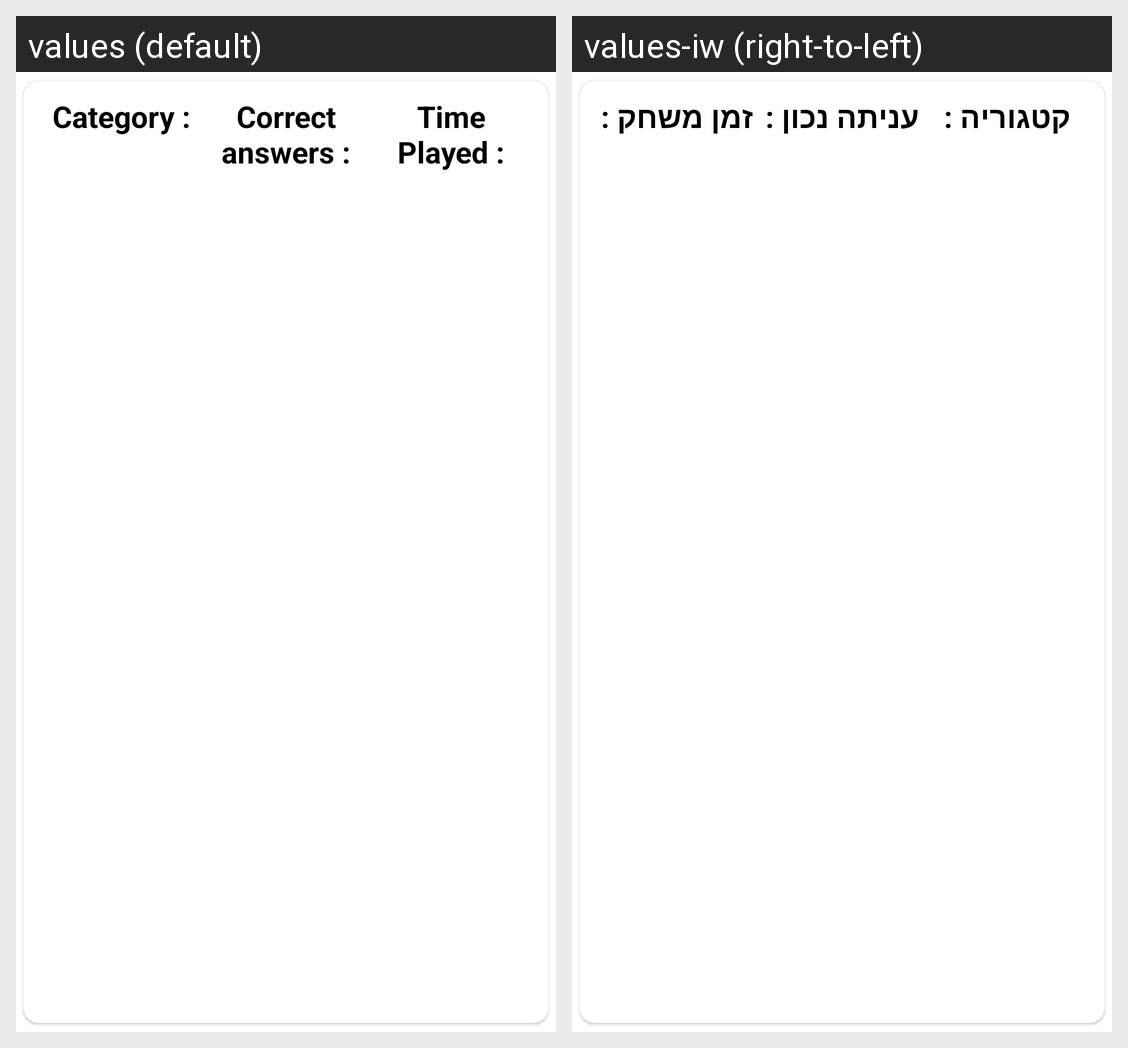

The same Android screen rendered under two of its app's locales, left to right. List the strings drawn on it with the default value and each locale's translation.
Android screen res/layout/result_item.xml rendered under 2 locales, left to right: values (default), values-iw (right-to-left). Device: Nexus 5 (rendered at 1080×1920; each locale shown at half size, 540×960, under a caption strip naming it); theme Theme.Qwhiz.
Strings drawn on this screen, with the default value and each locale's value (text and hints the layout hard-codes, and strings that could not be matched under every locale, appear in the picture but are not listed):

score
  values: Correct answers :
  values-iw: עניתה נכון :

category
  values: Category :
  values-iw: קטגוריה :

time
  values: Time Played :
  values-iw: זמן משחק :
